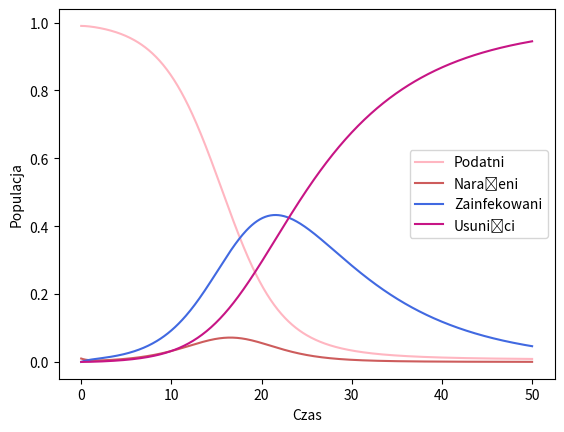

Recreate this plot in Python.
import numpy as np
import matplotlib.pyplot as plt

beta, sigma, gamma = 0.5, 1.0, 0.1
s_0, e_0, i_0, r_0 = 0.99, 0.01, 0, 0

def pochodne(s, e, i, r):
    ds = -beta * i * s
    de = beta * i * s - sigma * e
    di = sigma * e - gamma * i
    dr = gamma * i
    return ds, de, di, dr

def runge_kutta(s, e, i, r, h):
    k1_s, k1_e, k1_i, k1_r = pochodne(s, e, i, r)
    k2_s, k2_e, k2_i, k2_r = pochodne(s + 0.5 * h * k1_s, e + 0.5 * h * k1_e, i + 0.5 * h * k1_i, r + 0.5 * h * k1_r)
    k3_s, k3_e, k3_i, k3_r = pochodne(s + 0.5 * h * k2_s, e + 0.5 * h * k2_e, i + 0.5 * h * k2_i, r + 0.5 * h * k2_r)
    k4_s, k4_e, k4_i, k4_r = pochodne(s + h * k3_s, e + h * k3_e, i + h * k3_i, r + h * k3_r)

    s_nowe = s + (h / 6) * (k1_s + 2 * k2_s + 2 * k3_s + k4_s)
    e_nowe = e + (h / 6) * (k1_e + 2 * k2_e + 2 * k3_e + k4_e)
    i_nowe = i + (h / 6) * (k1_i + 2 * k2_i + 2 * k3_i + k4_i)
    r_nowe = r + (h / 6) * (k1_r + 2 * k2_r + 2 * k3_r + k4_r)

    return s_nowe, e_nowe, i_nowe, r_nowe

t_max, h = 50, 0.1
liczba_krokow = int(t_max / h) + 1

czas = np.linspace(0, t_max, liczba_krokow)
podatni, narażeni, zainfekowani, usunięci = np.zeros(liczba_krokow), np.zeros(liczba_krokow), np.zeros(liczba_krokow), np.zeros(liczba_krokow)

podatni[0], narażeni[0], zainfekowani[0], usunięci[0] = s_0, e_0, i_0, r_0

for i in range(1, liczba_krokow):
    podatni[i], narażeni[i], zainfekowani[i], usunięci[i] = runge_kutta(podatni[i - 1], narażeni[i - 1], zainfekowani[i - 1], usunięci[i - 1], h)

plt.plot(czas, podatni, label="Podatni", color='lightpink')
plt.plot(czas, narażeni, label="Narażeni", color='indianred')
plt.plot(czas, zainfekowani, label="Zainfekowani", color='royalblue')
plt.plot(czas, usunięci, label="Usunięci", color='mediumvioletred')
plt.xlabel("Czas")
plt.ylabel("Populacja")
plt.legend()
plt.show()

'''
Wartość współczynnika beta wpływa na tempo rozprzestrzeniania się wirusa w populacji. 
Niższa wartość beta skutkuje wolniejszym tempem rozprzestrzeniania, mniejszą liczbą zakażeń jednocześnie, 
ale również dłuższą trwająca epidemią. 
Wyższa wartość beta oznacza szybsze rozprzestrzenianie się wirusa,
większą liczbę zarażonych w krótszym czasie, potencjalnie większe obciążenie systemu zdrowia, 
ale także krótszą trwającą epidemią. 
Wybór wartości beta wpływa na balans między kontrolą epidemii a minimalizacją skutków ubocznych.
'''
